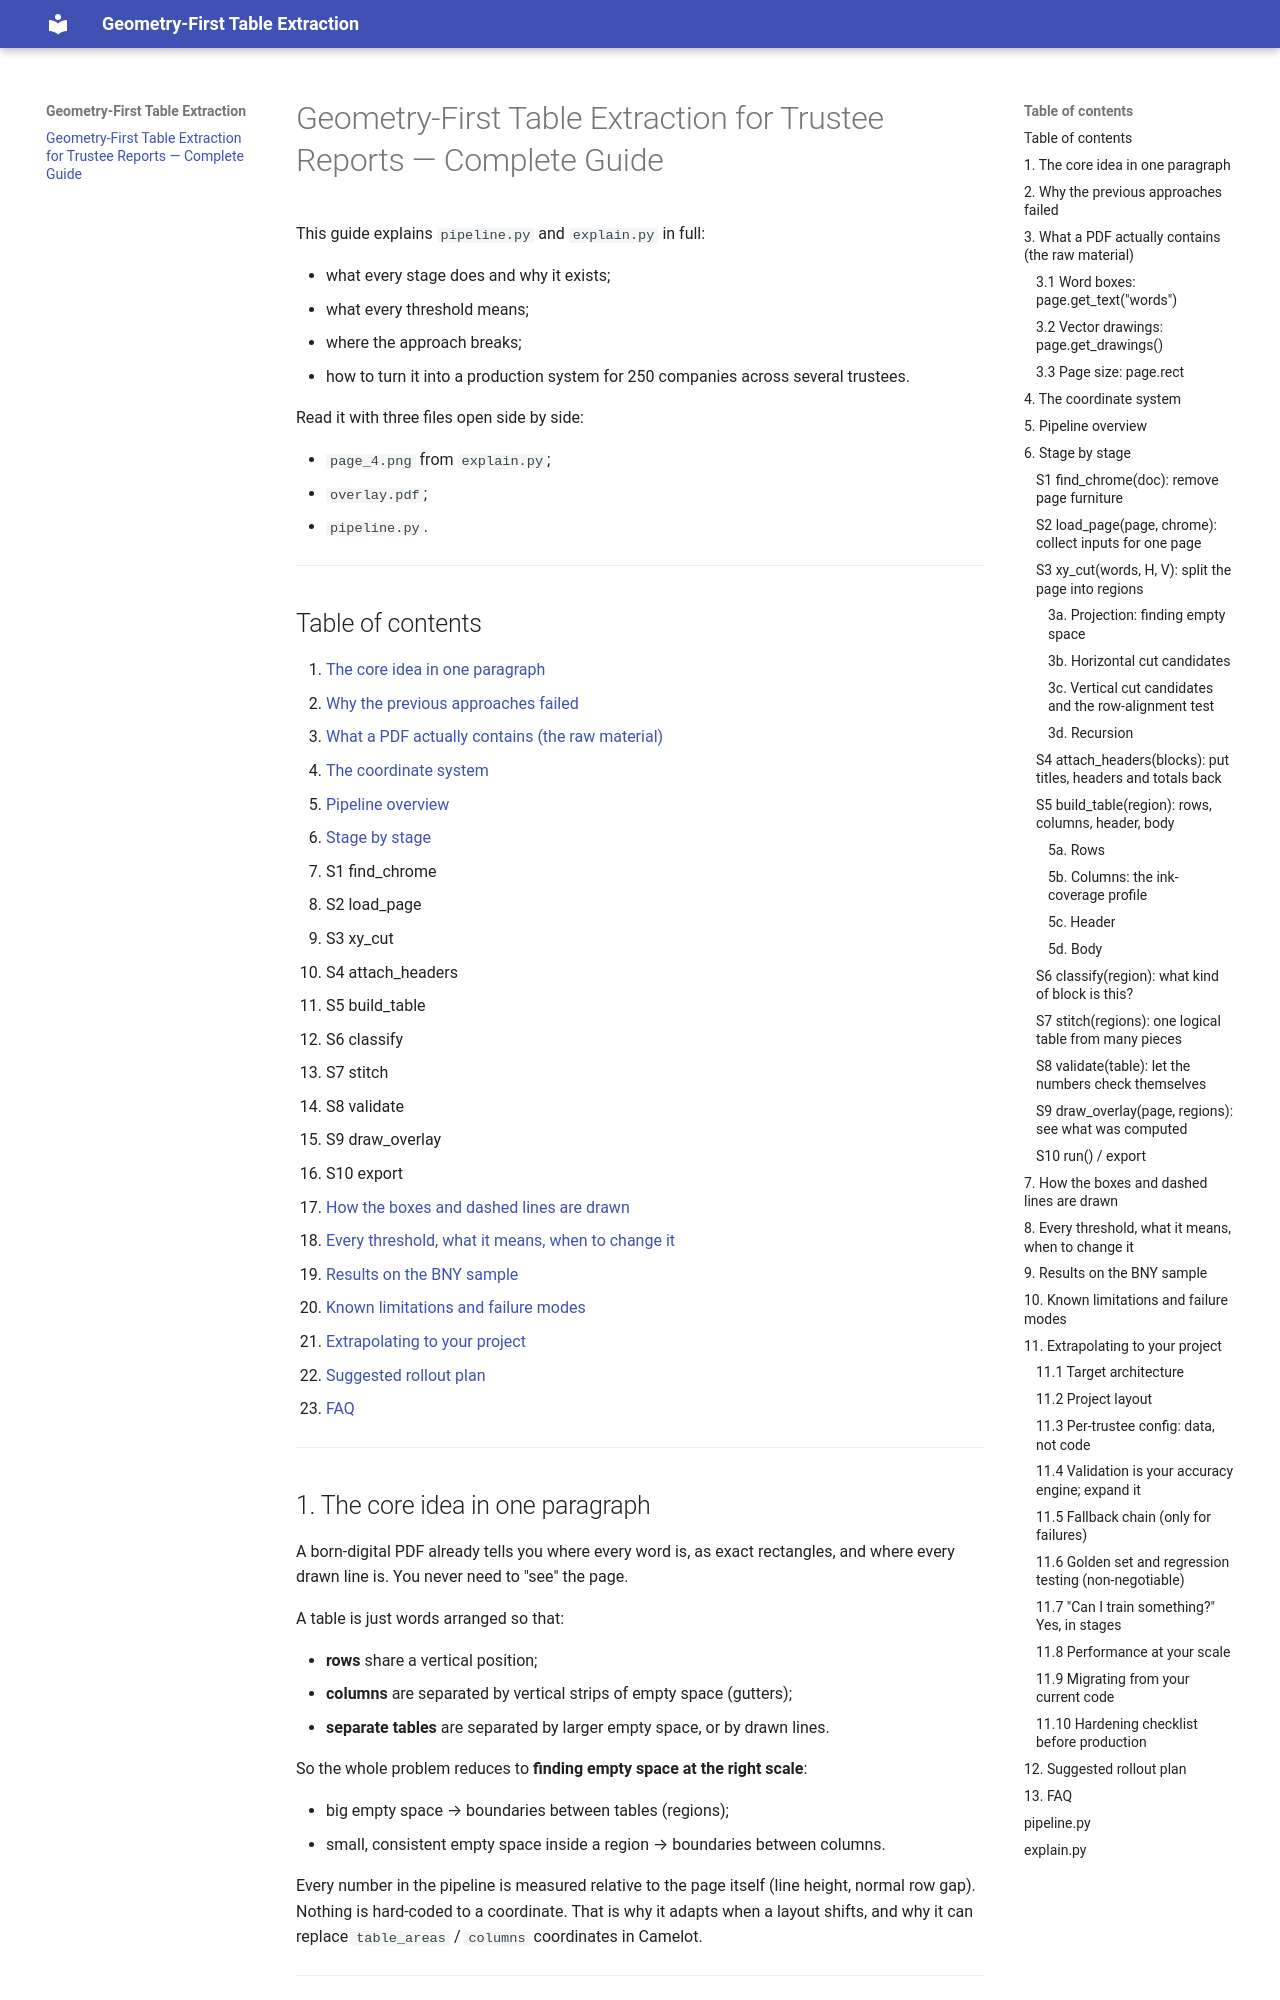

repository: Lendrick-Kumar1/Dummy · page: index.html · generator: mkdocs

# Geometry-First Table Extraction for Trustee Reports — Complete Guide

This guide explains `pipeline.py` and `explain.py` in full:

- what every stage does and why it exists;
- what every threshold means;
- where the approach breaks;
- how to turn it into a production system for 250 companies across several trustees.

Read it with three files open side by side:

- `page_4.png` from `explain.py`;
- `overlay.pdf`;
- `pipeline.py`.

---

## Table of contents

1. [The core idea in one paragraph](#1-the-core-idea-in-one-paragraph)
2. [Why the previous approaches failed](#2-why-the-previous-approaches-failed)
3. [What a PDF actually contains (the raw material)](#3-what-a-pdf-actually-contains-the-raw-material)
4. [The coordinate system](#4-the-coordinate-system)
5. [Pipeline overview](#5-pipeline-overview)
6. [Stage by stage](#6-stage-by-stage)
   - S1 find_chrome
   - S2 load_page
   - S3 xy_cut
   - S4 attach_headers
   - S5 build_table
   - S6 classify
   - S7 stitch
   - S8 validate
   - S9 draw_overlay
   - S10 export
7. [How the boxes and dashed lines are drawn](#7-how-the-boxes-and-dashed-lines-are-drawn)
8. [Every threshold, what it means, when to change it](#8-every-threshold-what-it-means-when-to-change-it)
9. [Results on the BNY sample](#9-results-on-the-bny-sample)
10. [Known limitations and failure modes](#10-known-limitations-and-failure-modes)
11. [Extrapolating to your project](#11-extrapolating-to-your-project)
12. [Suggested rollout plan](#12-suggested-rollout-plan)
13. [FAQ](#13-faq)

---
